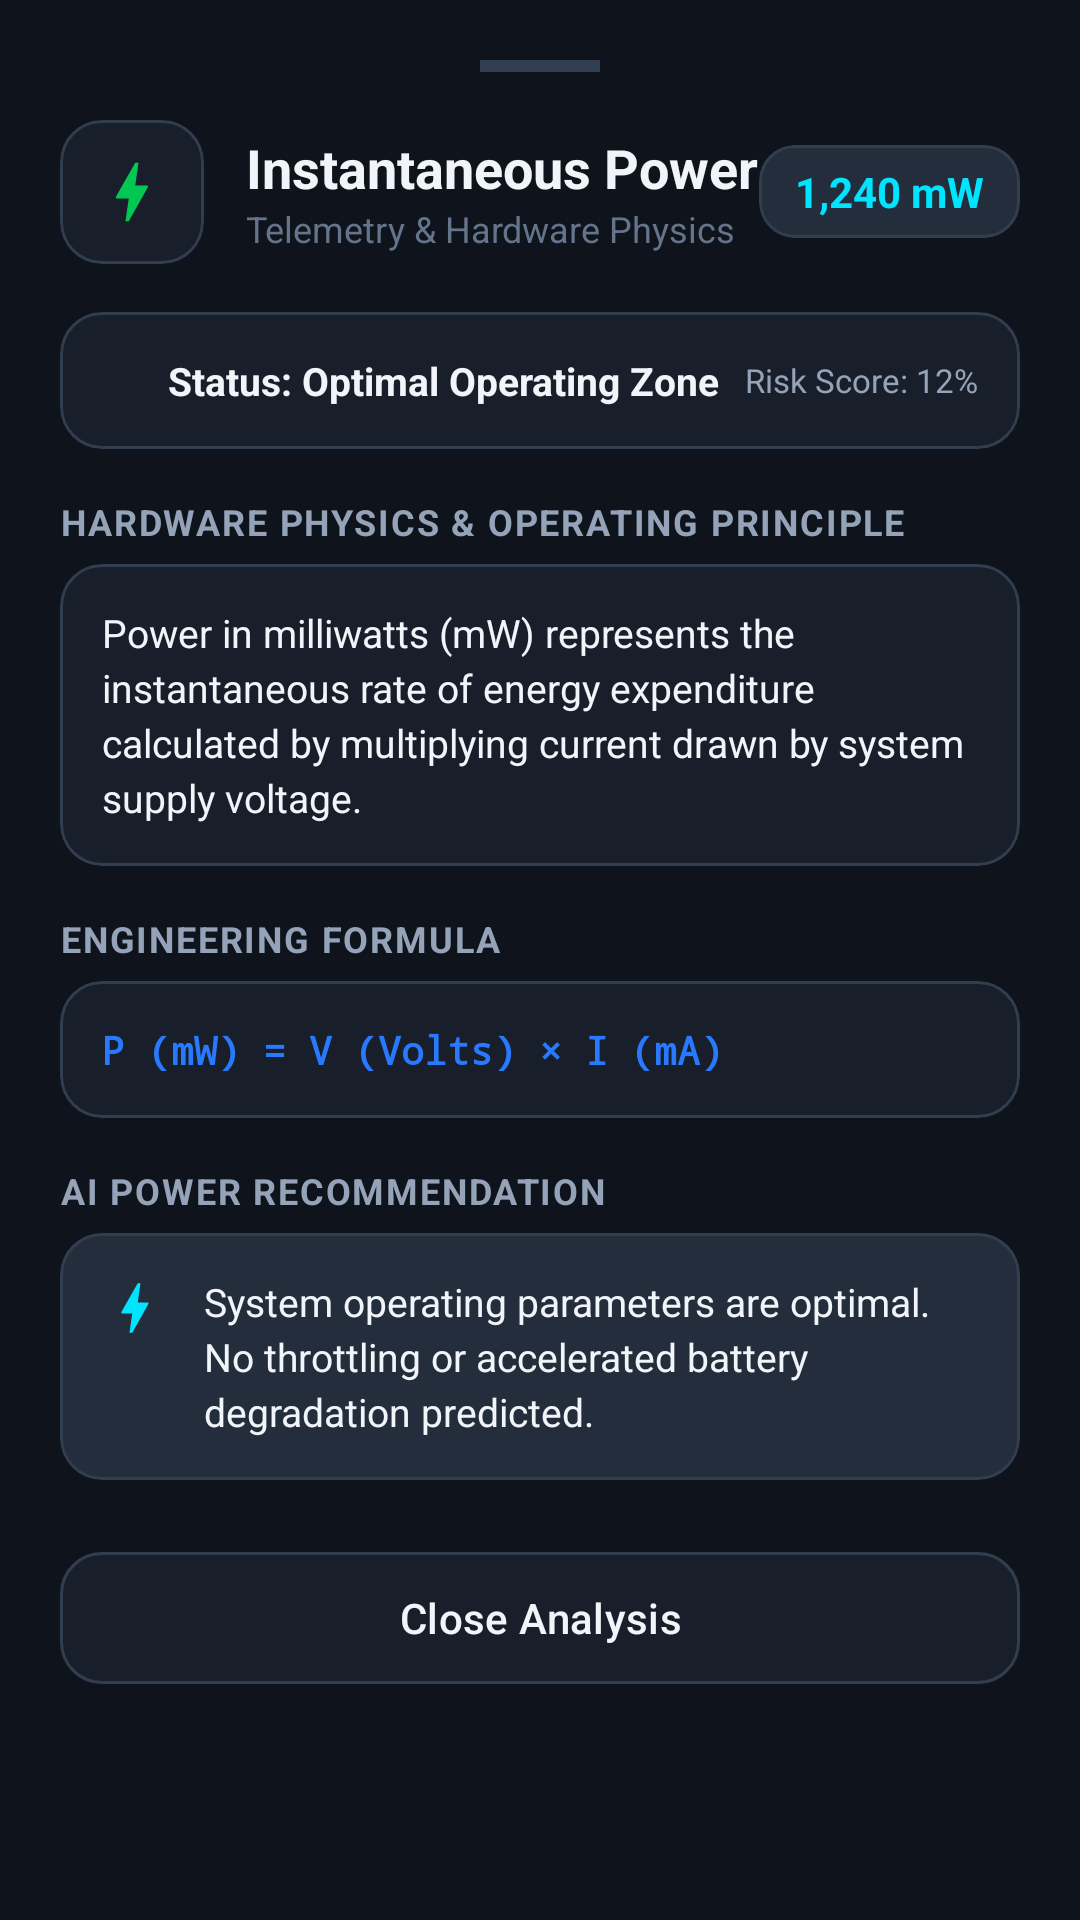

This screen was rendered from an Android layout file. Write that file and the resources it references.
<!-- AndroidManifest.xml: application theme Theme.VoltWise -->
<!-- res/layout/dialog_feature_detail.xml -->
<?xml version="1.0" encoding="utf-8"?>
<androidx.core.widget.NestedScrollView xmlns:android="http://schemas.android.com/apk/res/android"
    xmlns:app="http://schemas.android.com/apk/res-auto"
    android:layout_width="match_parent"
    android:layout_height="wrap_content"
    android:background="@color/bg_dark">

    <LinearLayout
        android:layout_width="match_parent"
        android:layout_height="wrap_content"
        android:orientation="vertical"
        android:padding="20dp">

        
        <View
            android:layout_width="40dp"
            android:layout_height="4dp"
            android:layout_gravity="center_horizontal"
            android:layout_marginBottom="16dp"
            android:background="@color/card_stroke_dark" />

        
        <LinearLayout
            android:layout_width="match_parent"
            android:layout_height="wrap_content"
            android:orientation="horizontal"
            android:gravity="center_vertical"
            android:layout_marginBottom="16dp">

            <com.google.android.material.card.MaterialCardView
                android:layout_width="48dp"
                android:layout_height="48dp"
                app:cardBackgroundColor="@color/surface_dark"
                app:strokeColor="@color/card_stroke_dark"
                app:strokeWidth="1dp"
                app:cardCornerRadius="14dp">

                <ImageView
                    android:id="@+id/ivDetailIcon"
                    android:layout_width="26dp"
                    android:layout_height="26dp"
                    android:layout_gravity="center"
                    android:src="@drawable/ic_bolt"
                    app:tint="@color/primary" />
            </com.google.android.material.card.MaterialCardView>

            <LinearLayout
                android:layout_width="0dp"
                android:layout_height="wrap_content"
                android:layout_weight="1"
                android:layout_marginStart="14dp"
                android:orientation="vertical">

                <TextView
                    android:id="@+id/tvDetailTitle"
                    android:layout_width="wrap_content"
                    android:layout_height="wrap_content"
                    android:text="Instantaneous Power"
                    android:textColor="@color/text_primary_dark"
                    android:textSize="18sp"
                    android:textStyle="bold" />

                <TextView
                    android:id="@+id/tvDetailCategory"
                    android:layout_width="wrap_content"
                    android:layout_height="wrap_content"
                    android:text="Telemetry &amp; Hardware Physics"
                    android:textColor="@color/text_tertiary_dark"
                    android:textSize="12sp" />
            </LinearLayout>

            
            <com.google.android.material.card.MaterialCardView
                android:layout_width="wrap_content"
                android:layout_height="wrap_content"
                app:cardBackgroundColor="@color/surface_variant_dark"
                app:strokeColor="@color/card_stroke_dark"
                app:strokeWidth="1dp"
                app:cardCornerRadius="12dp">

                <TextView
                    android:id="@+id/tvDetailLiveValue"
                    android:layout_width="wrap_content"
                    android:layout_height="wrap_content"
                    android:paddingHorizontal="12dp"
                    android:paddingVertical="6dp"
                    android:text="1,240 mW"
                    android:textColor="@color/secondary"
                    android:textSize="14sp"
                    android:textStyle="bold" />
            </com.google.android.material.card.MaterialCardView>
        </LinearLayout>

        
        <com.google.android.material.card.MaterialCardView
            android:id="@+id/cardRiskStatus"
            android:layout_width="match_parent"
            android:layout_height="wrap_content"
            app:cardBackgroundColor="@color/surface_dark"
            app:strokeColor="@color/card_stroke_dark"
            app:strokeWidth="1dp"
            app:cardCornerRadius="14dp"
            android:layout_marginBottom="16dp">

            <LinearLayout
                android:layout_width="match_parent"
                android:layout_height="wrap_content"
                android:orientation="horizontal"
                android:gravity="center_vertical"
                android:padding="14dp">

                <ImageView
                    android:id="@+id/ivRiskDot"
                    android:layout_width="12dp"
                    android:layout_height="12dp"
                    android:src="@drawable/ic_check_circle"
                    app:tint="@color/battery_good" />

                <TextView
                    android:id="@+id/tvRiskTitle"
                    android:layout_width="0dp"
                    android:layout_height="wrap_content"
                    android:layout_weight="1"
                    android:layout_marginStart="10dp"
                    android:text="Status: Optimal Operating Zone"
                    android:textColor="@color/text_primary_dark"
                    android:textSize="13sp"
                    android:textStyle="bold" />

                <TextView
                    android:id="@+id/tvRiskScore"
                    android:layout_width="wrap_content"
                    android:layout_height="wrap_content"
                    android:text="Risk Score: 12%"
                    android:textColor="@color/text_secondary_dark"
                    android:textSize="11sp" />
            </LinearLayout>
        </com.google.android.material.card.MaterialCardView>

        
        <TextView
            android:layout_width="wrap_content"
            android:layout_height="wrap_content"
            android:text="@string/section_hardware_physics"
            android:textColor="@color/text_secondary_dark"
            android:textSize="12sp"
            android:textStyle="bold"
            android:textAllCaps="true"
            android:letterSpacing="0.05"
            android:layout_marginBottom="6dp" />

        <com.google.android.material.card.MaterialCardView
            android:layout_width="match_parent"
            android:layout_height="wrap_content"
            app:cardBackgroundColor="@color/surface_dark"
            app:strokeColor="@color/card_stroke_dark"
            app:strokeWidth="1dp"
            app:cardCornerRadius="14dp"
            android:layout_marginBottom="16dp">

            <TextView
                android:id="@+id/tvHardwareExplanation"
                android:layout_width="match_parent"
                android:layout_height="wrap_content"
                android:padding="14dp"
                android:text="Power in milliwatts (mW) represents the instantaneous rate of energy expenditure calculated by multiplying current drawn by system supply voltage."
                android:textColor="@color/text_primary_dark"
                android:textSize="13sp"
                android:lineSpacingExtra="3dp" />
        </com.google.android.material.card.MaterialCardView>

        
        <TextView
            android:layout_width="wrap_content"
            android:layout_height="wrap_content"
            android:text="@string/section_technical_formula"
            android:textColor="@color/text_secondary_dark"
            android:textSize="12sp"
            android:textStyle="bold"
            android:textAllCaps="true"
            android:letterSpacing="0.05"
            android:layout_marginBottom="6dp" />

        <com.google.android.material.card.MaterialCardView
            android:layout_width="match_parent"
            android:layout_height="wrap_content"
            app:cardBackgroundColor="@color/surface_dark"
            app:strokeColor="@color/card_stroke_dark"
            app:strokeWidth="1dp"
            app:cardCornerRadius="14dp"
            android:layout_marginBottom="16dp">

            <TextView
                android:id="@+id/tvEngineeringFormula"
                android:layout_width="match_parent"
                android:layout_height="wrap_content"
                android:padding="14dp"
                android:text="P (mW) = V (Volts) × I (mA)"
                android:textColor="@color/accent_blue"
                android:textSize="13sp"
                android:textStyle="bold"
                android:fontFamily="monospace" />
        </com.google.android.material.card.MaterialCardView>

        
        <TextView
            android:layout_width="wrap_content"
            android:layout_height="wrap_content"
            android:text="@string/section_ai_advice"
            android:textColor="@color/text_secondary_dark"
            android:textSize="12sp"
            android:textStyle="bold"
            android:textAllCaps="true"
            android:letterSpacing="0.05"
            android:layout_marginBottom="6dp" />

        <com.google.android.material.card.MaterialCardView
            android:layout_width="match_parent"
            android:layout_height="wrap_content"
            app:cardBackgroundColor="@color/surface_variant_dark"
            app:strokeColor="@color/card_stroke_dark"
            app:strokeWidth="1dp"
            app:cardCornerRadius="14dp"
            android:layout_marginBottom="20dp">

            <LinearLayout
                android:layout_width="match_parent"
                android:layout_height="wrap_content"
                android:orientation="horizontal"
                android:padding="14dp">

                <ImageView
                    android:layout_width="22dp"
                    android:layout_height="22dp"
                    android:src="@drawable/ic_bolt"
                    app:tint="@color/secondary" />

                <TextView
                    android:id="@+id/tvAiRecommendation"
                    android:layout_width="0dp"
                    android:layout_height="wrap_content"
                    android:layout_weight="1"
                    android:layout_marginStart="12dp"
                    android:text="System operating parameters are optimal. No throttling or accelerated battery degradation predicted."
                    android:textColor="@color/text_primary_dark"
                    android:textSize="13sp"
                    android:lineSpacingExtra="3dp" />
            </LinearLayout>
        </com.google.android.material.card.MaterialCardView>

        
        <com.google.android.material.button.MaterialButton
            android:id="@+id/btnCloseDetail"
            android:layout_width="match_parent"
            android:layout_height="52dp"
            android:text="@string/btn_close"
            android:textColor="@color/text_primary_dark"
            app:backgroundTint="@color/surface_dark"
            app:strokeColor="@color/card_stroke_dark"
            app:strokeWidth="1dp"
            app:cornerRadius="14dp" />
    </LinearLayout>
</androidx.core.widget.NestedScrollView>
<!-- resources referenced by this layout -->
<resources>
  <color name="accent_blue">#2979FF</color>
  <color name="battery_good">#00E676</color>
  <color name="bg_dark">#0F141C</color>
  <color name="card_stroke_dark">#313E4F</color>
  <color name="primary">#00C853</color>
  <color name="secondary">#00E5FF</color>
  <color name="surface_dark">#181F2A</color>
  <color name="surface_variant_dark">#232D3B</color>
  <color name="text_primary_dark">#F1F5F9</color>
  <color name="text_secondary_dark">#94A3B8</color>
  <color name="text_tertiary_dark">#64748B</color>
  <!-- drawable ic_bolt (drawable) -->
  <vector xmlns:android="http://schemas.android.com/apk/res/android"
      android:width="24dp"
      android:height="24dp"
      android:viewportWidth="24"
      android:viewportHeight="24">
      <path
          android:fillColor="#FFFFFFFF"
          android:pathData="M11,21h-1l1,-7H7.5c-0.58,0 -0.57,-0.32 -0.38,-0.66 0.19,-0.34 0.05,-0.08 0.07,-0.12C8.48,10.94 10.42,7.54 13,3h1l-1,7h3.5c0.49,0 0.56,0.33 0.31,0.68l-0.12,0.17L11,21z"/>
  </vector>
  <string name="btn_close">Close Analysis</string>
  <string name="section_ai_advice">AI Power Recommendation</string>
  <string name="section_hardware_physics">Hardware Physics &amp; Operating Principle</string>
  <string name="section_technical_formula">Engineering Formula</string>
  <style name="Theme.VoltWise" parent="Theme.Material3.DayNight.NoActionBar">
          
          <item name="colorPrimary">@color/primary</item>
          <item name="colorOnPrimary">@color/on_primary</item>
          <item name="colorSecondary">@color/secondary</item>
          <item name="colorOnSecondary">@color/on_secondary</item>
  
          
          <item name="android:statusBarColor">@color/bg_light</item>
          <item name="android:windowLightStatusBar">true</item>
          <item name="android:navigationBarColor">@color/surface_light</item>
          <item name="android:windowLightNavigationBar">true</item>
  
          
          <item name="android:windowBackground">@color/bg_light</item>
          <item name="colorSurface">@color/surface_light</item>
          <item name="colorSurfaceVariant">@color/surface_variant_light</item>
          <item name="colorOutline">@color/card_stroke_light</item>
      </style>
  <color name="on_primary">#FFFFFF</color>
  <color name="on_secondary">#000000</color>
  <color name="bg_light">#F8FAFC</color>
  <color name="surface_light">#FFFFFF</color>
  <color name="surface_variant_light">#EDF2F7</color>
  <color name="card_stroke_light">#E2E8F0</color>
</resources>
